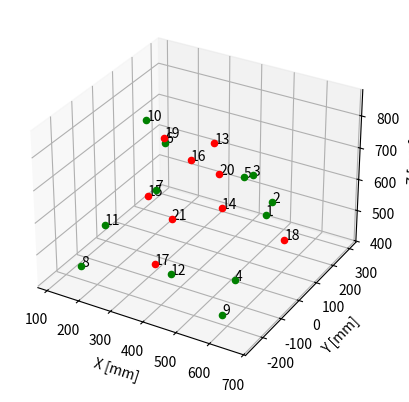

Source code (Python): (Note: this script raises an exception after producing the figure.)
import numpy as np
import matplotlib.pyplot as plt
from itertools import product, combinations
from mpl_toolkits.mplot3d import Axes3D


robo_data = """
442.60 298.69 426.56 109.76 80.69 100.43
505.68 214.48 533.05 109.76 80.69 100.43
434.65 233.41 588.10 14.99 42.90 15.68
534.56 -41.27 429.35 -9.11 56.21 -16.75
485.98 89.69 670.9 -13.07 45.09 -4.75
134.86 263.18 595.28 -49.56 76.50 -42.58
110.78 249.64 436.79 -101.63 76.40 -109.12
168.27 -227.34 460.13 -72.63 54.81 -66.31
612.76 -249.98 466.02 0.52 52.44 -21.31
266.06 -45.33 849.72 -68.47 8.77 -5.80
256.22 -240.53 625.65 -21.67 60.90 -26.42
462.65 -251.92 544.62 51.49 38.60 48.19
354.08 160.88 704.34 -62.54 78.74 -60.61
463.22 10.85 605.96 -12.54 45.15 -5.94
250.96 -17.32 597.60 -12.55 45.16 -5.95
250.96 209.55 597.60 -12.55 45.16 -5.95
371.48 -184.19 508.73 -13.68 52.31 -6.00
665.32 -14.34 583.70 -33.03 40.78 -4.80
233.83 97.92 718.85 70.83 46.55 34.05
353.71 187.52 592.06 91.24 25.03 76.01
377.28 -105.08 608.19 46.89 23.70 73.68
"""
robo_data = np.fromstring(robo_data, dtype=float, sep=' ').reshape((-1, 6))
robo_data = robo_data[:, :3]


def plot_robo_calibration_points(rob_points):
    min = np.amin(robo_data, axis=0)
    max = np.amax(robo_data, axis=0)

    fig = plt.figure()
    ax = fig.add_subplot(projection='3d')

    for i, row in enumerate(robo_data):
        if i < 12:
            ax.scatter(row[0], row[1], row[2], c="g")
        else:
            ax.scatter(row[0], row[1], row[2], c="r")
        ax.text(row[0], row[1], row[2],  '%s' % (str(i+1)), size=10, zorder=1,  color='k')

    ax.set_xlabel('X [mm]')
    ax.set_ylabel('Y [mm]')
    ax.set_zlabel('Z [mm]')

    # BUILD CUBE
    center = min+(max-min)/2
    size = max-min+[20, 20, 20]
    # https://stackoverflow.com/questions/30715083/python-plotting-a-wireframe-3d-cuboid

    ox, oy, oz = center
    l, w, h = size

    x = np.linspace(ox-l/2, ox+l/2, num=2)
    y = np.linspace(oy-w/2, oy+w/2, num=2)
    z = np.linspace(oz-h/2, oz+h/2, num=2)
    x1, z1 = np.meshgrid(x, z)
    y11 = np.ones_like(x1)*(oy-w/2)
    y12 = np.ones_like(x1)*(oy+w/2)
    x2, y2 = np.meshgrid(x, y)
    z21 = np.ones_like(x2)*(oz-h/2)
    z22 = np.ones_like(x2)*(oz+h/2)
    y3, z3 = np.meshgrid(y, z)
    x31 = np.ones_like(y3)*(ox-l/2)
    x32 = np.ones_like(y3)*(ox+l/2)

    ax = fig.gca(projection='3d')
    # outside surface
    ax.plot_wireframe(x1, y11, z1, color='b', rstride=1, cstride=1, alpha=0.6)
    # inside surface
    ax.plot_wireframe(x1, y12, z1, color='b', rstride=1, cstride=1, alpha=0.6)
    # bottom surface
    ax.plot_wireframe(x2, y2, z21, color='b', rstride=1, cstride=1, alpha=0.6)
    # upper surface
    ax.plot_wireframe(x2, y2, z22, color='b', rstride=1, cstride=1, alpha=0.6)
    # left surface
    ax.plot_wireframe(x31, y3, z3, color='b', rstride=1, cstride=1, alpha=0.6)
    # right surface
    ax.plot_wireframe(x32, y3, z3, color='b', rstride=1, cstride=1, alpha=0.6)

    plt.show()


def plot_calibration_points(robo_data, vive_data):
    """Plot points of vive and robo in robot KOS

    Args:
        robo_data ([type]): nx3
        vive_data ([type]): nx3
    """
    min = np.amin(robo_data, axis=0)
    max = np.amax(robo_data, axis=0)

    fig = plt.figure()
    ax = fig.add_subplot(projection='3d')

    for i, (rob_row, vive_row) in enumerate(zip(robo_data, vive_data)):

        ax.scatter(rob_row[0], rob_row[1], rob_row[2], c="g", label='Roboter')

        ax.scatter(vive_row[0], vive_row[1], vive_row[2], c="r", label='Vive')
        # ax.scatter(rob_row[0], rob_row[1], rob_row[2],
        #            vive_row[0], vive_row[1], vive_row[2],
        #            #    color=("g", "r"),
        #            label=("Roboter", "Vive")
        #            )
        # plt.legend(loc=1)
        ax.text(rob_row[0], rob_row[1], rob_row[2],  '%s' %
                (str(i+1)), size=10, zorder=1,  color='k')

    ax.set_xlabel('X [mm]')
    ax.set_ylabel('Y [mm]')
    ax.set_zlabel('Z [mm]')
    # BUILD CUBE
    center = min+(max-min)/2
    size = max-min+[20, 20, 20]
    # https://stackoverflow.com/questions/30715083/python-plotting-a-wireframe-3d-cuboid

    ox, oy, oz = center
    l, w, h = size

    x = np.linspace(ox-l/2, ox+l/2, num=2)
    y = np.linspace(oy-w/2, oy+w/2, num=2)
    z = np.linspace(oz-h/2, oz+h/2, num=2)
    x1, z1 = np.meshgrid(x, z)
    y11 = np.ones_like(x1)*(oy-w/2)
    y12 = np.ones_like(x1)*(oy+w/2)
    x2, y2 = np.meshgrid(x, y)
    z21 = np.ones_like(x2)*(oz-h/2)
    z22 = np.ones_like(x2)*(oz+h/2)
    y3, z3 = np.meshgrid(y, z)
    x31 = np.ones_like(y3)*(ox-l/2)
    x32 = np.ones_like(y3)*(ox+l/2)

    ax = fig.gca(projection='3d')
    # outside surface
    ax.plot_wireframe(x1, y11, z1, color='b', rstride=1, cstride=1, alpha=0.6)
    # inside surface
    ax.plot_wireframe(x1, y12, z1, color='b', rstride=1, cstride=1, alpha=0.6)
    # bottom surface
    ax.plot_wireframe(x2, y2, z21, color='b', rstride=1, cstride=1, alpha=0.6)
    # upper surface
    ax.plot_wireframe(x2, y2, z22, color='b', rstride=1, cstride=1, alpha=0.6)
    # left surface
    ax.plot_wireframe(x31, y3, z3, color='b', rstride=1, cstride=1, alpha=0.6)
    # right surface
    ax.plot_wireframe(x32, y3, z3, color='b', rstride=1, cstride=1, alpha=0.6)

    plt.title("Punktekorrespondenzen")
    # plt.legend(loc='upper left', fontsize=8, bbox_to_anchor=(0, 0))
    plt.show()


if __name__ == "__main__":
    plot_robo_calibration_points(rob_points=robo_data)
